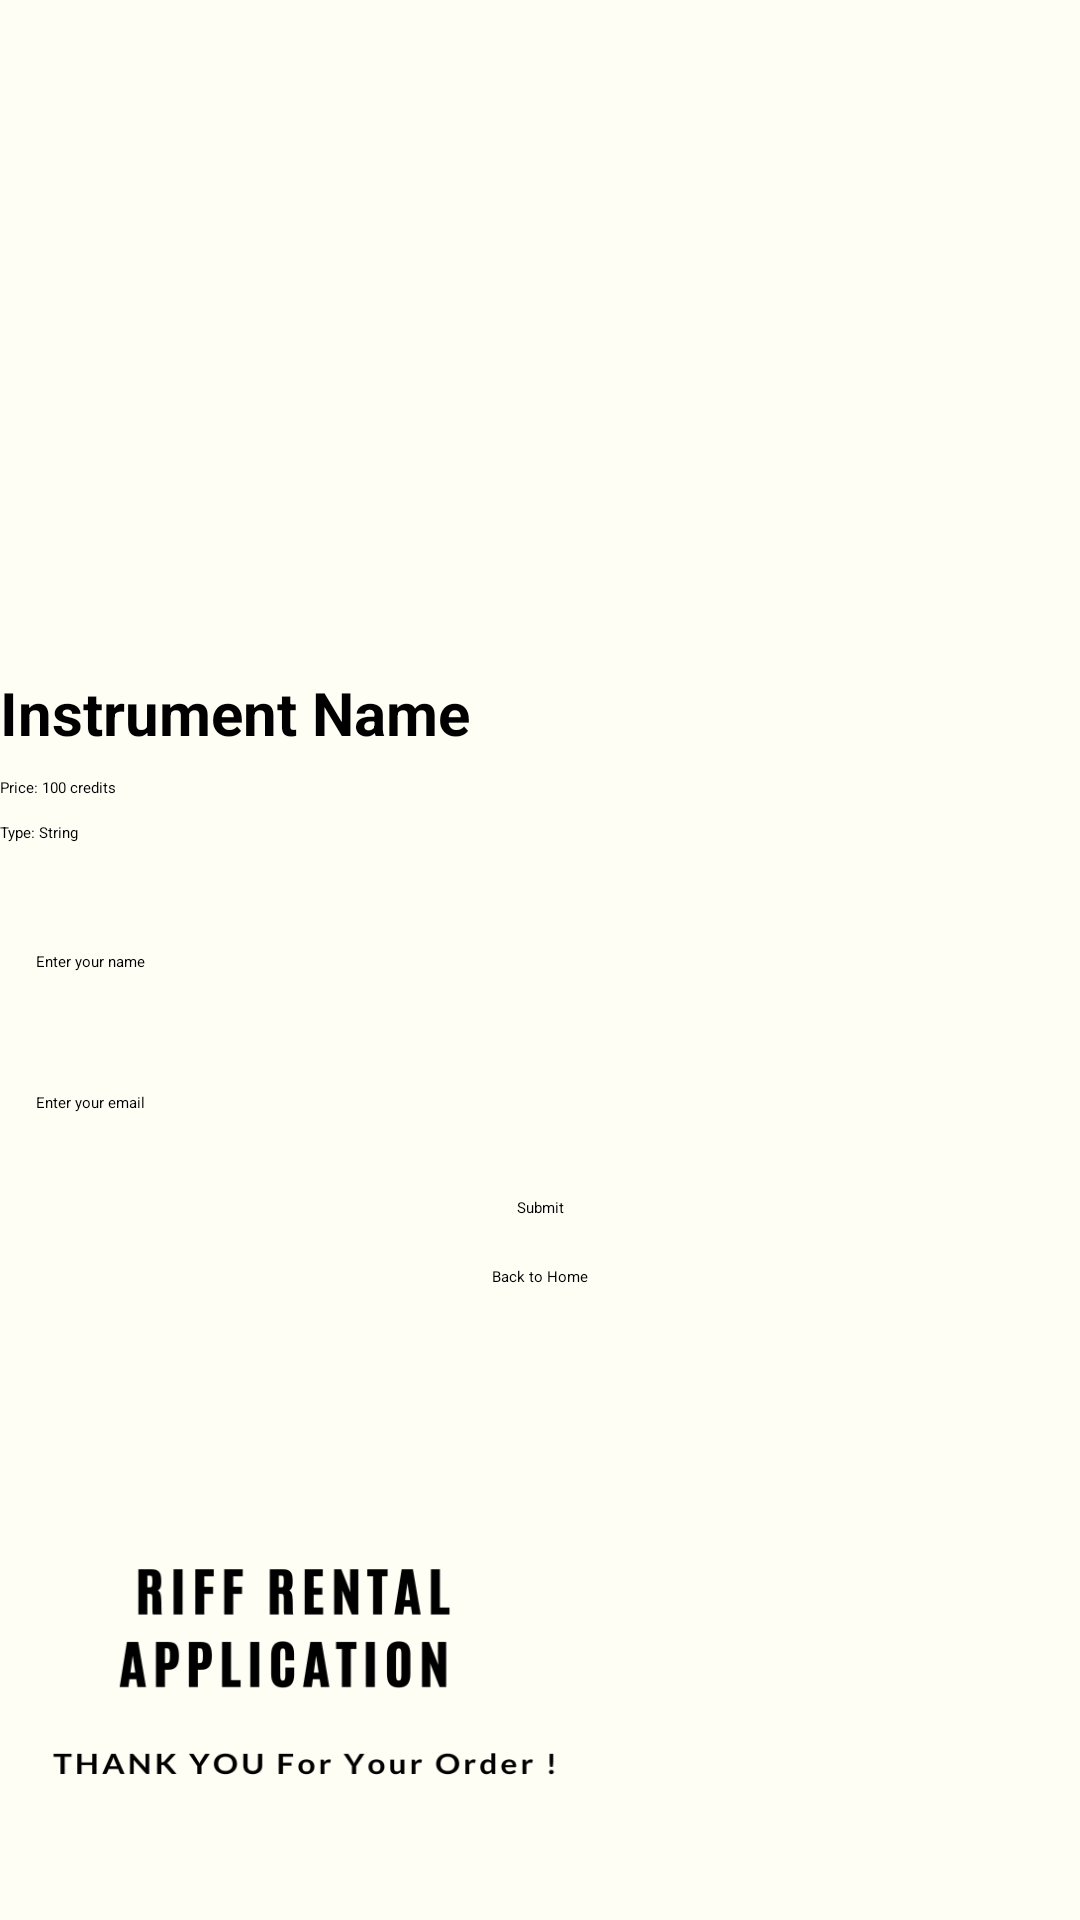

Reconstruct the res/layout file that produces this screen, plus the resources it refers to.
<!-- AndroidManifest.xml: application theme Theme.MyApplication -->
<!-- res/layout/activity_borrow.xml -->
<?xml version="1.0" encoding="utf-8"?>
<androidx.constraintlayout.widget.ConstraintLayout
    xmlns:android="http://schemas.android.com/apk/res/android"
    xmlns:app="http://schemas.android.com/apk/res-auto"
    xmlns:tools="http://schemas.android.com/tools"
    android:layout_width="match_parent"
    android:layout_height="match_parent"
    tools:context=".BorrowActivity"
    android:background="@drawable/background_image1">

    
    <ImageView
        android:id="@+id/imageViewInstrument"
        android:layout_width="0dp"
        android:layout_height="200dp"
        android:scaleType="centerInside"
        app:layout_constraintTop_toTopOf="parent"
        app:layout_constraintStart_toStartOf="parent"
        app:layout_constraintEnd_toEndOf="parent"
        android:layout_marginTop="16dp" />

    
    <TextView
        android:id="@+id/textViewInstrumentName"
        android:layout_width="0dp"
        android:layout_height="wrap_content"
        android:text="Instrument Name"
        android:textSize="20sp"
        android:textStyle="bold"
        app:layout_constraintTop_toBottomOf="@id/imageViewInstrument"
        app:layout_constraintStart_toStartOf="parent"
        app:layout_constraintEnd_toEndOf="parent"
        android:layout_marginTop="8dp" />

    
    <TextView
        android:id="@+id/textViewInstrumentPrice"
        android:layout_width="0dp"
        android:layout_height="wrap_content"
        android:text="Price: 100 credits"
        app:layout_constraintTop_toBottomOf="@id/textViewInstrumentName"
        app:layout_constraintStart_toStartOf="parent"
        app:layout_constraintEnd_toEndOf="parent"
        android:layout_marginTop="8dp" />

    
    <TextView
        android:id="@+id/textViewInstrumentType"
        android:layout_width="0dp"
        android:layout_height="wrap_content"
        android:text="Type: String"
        app:layout_constraintTop_toBottomOf="@id/textViewInstrumentPrice"
        app:layout_constraintStart_toStartOf="parent"
        app:layout_constraintEnd_toEndOf="parent"
        android:layout_marginTop="8dp" />

    
    <RatingBar
        android:id="@+id/ratingBarInstrument"
        android:layout_width="wrap_content"
        android:layout_height="wrap_content"
        android:numStars="5"
        android:rating="4.5"
        android:isIndicator="true"
        app:layout_constraintTop_toBottomOf="@id/textViewInstrumentType"
        app:layout_constraintStart_toStartOf="parent"
        app:layout_constraintEnd_toEndOf="parent"
        android:layout_marginTop="8dp" />

    
    <EditText
        android:id="@+id/editTextName"
        android:layout_width="0dp"
        android:layout_height="wrap_content"
        android:hint="Enter your name"
        android:padding="12dp"
        app:layout_constraintTop_toBottomOf="@id/ratingBarInstrument"
        app:layout_constraintStart_toStartOf="parent"
        app:layout_constraintEnd_toEndOf="parent"
        android:layout_marginTop="16dp" />

    <EditText
        android:id="@+id/editTextEmail"
        android:layout_width="0dp"
        android:layout_height="wrap_content"
        android:hint="Enter your email"
        android:padding="12dp"
        app:layout_constraintTop_toBottomOf="@id/editTextName"
        app:layout_constraintStart_toStartOf="parent"
        app:layout_constraintEnd_toEndOf="parent"
        android:layout_marginTop="16dp" />

    
    <Button
        android:id="@+id/buttonSubmit"
        android:layout_width="wrap_content"
        android:layout_height="wrap_content"
        android:text="Submit"
        app:layout_constraintTop_toBottomOf="@id/editTextEmail"
        app:layout_constraintStart_toStartOf="parent"
        app:layout_constraintEnd_toEndOf="parent"
        android:layout_marginTop="16dp" />

    
    <Button
        android:id="@+id/buttonBackToHome"
        android:layout_width="wrap_content"
        android:layout_height="wrap_content"
        android:text="Back to Home"
        app:layout_constraintTop_toBottomOf="@id/buttonSubmit"
        app:layout_constraintStart_toStartOf="parent"
        app:layout_constraintEnd_toEndOf="parent"
        android:layout_marginTop="16dp" />

</androidx.constraintlayout.widget.ConstraintLayout>
<!-- resources referenced by this layout -->
<resources>
  <!-- drawable background_image1: png bitmap (drawable, 67443 bytes) -->
</resources>
